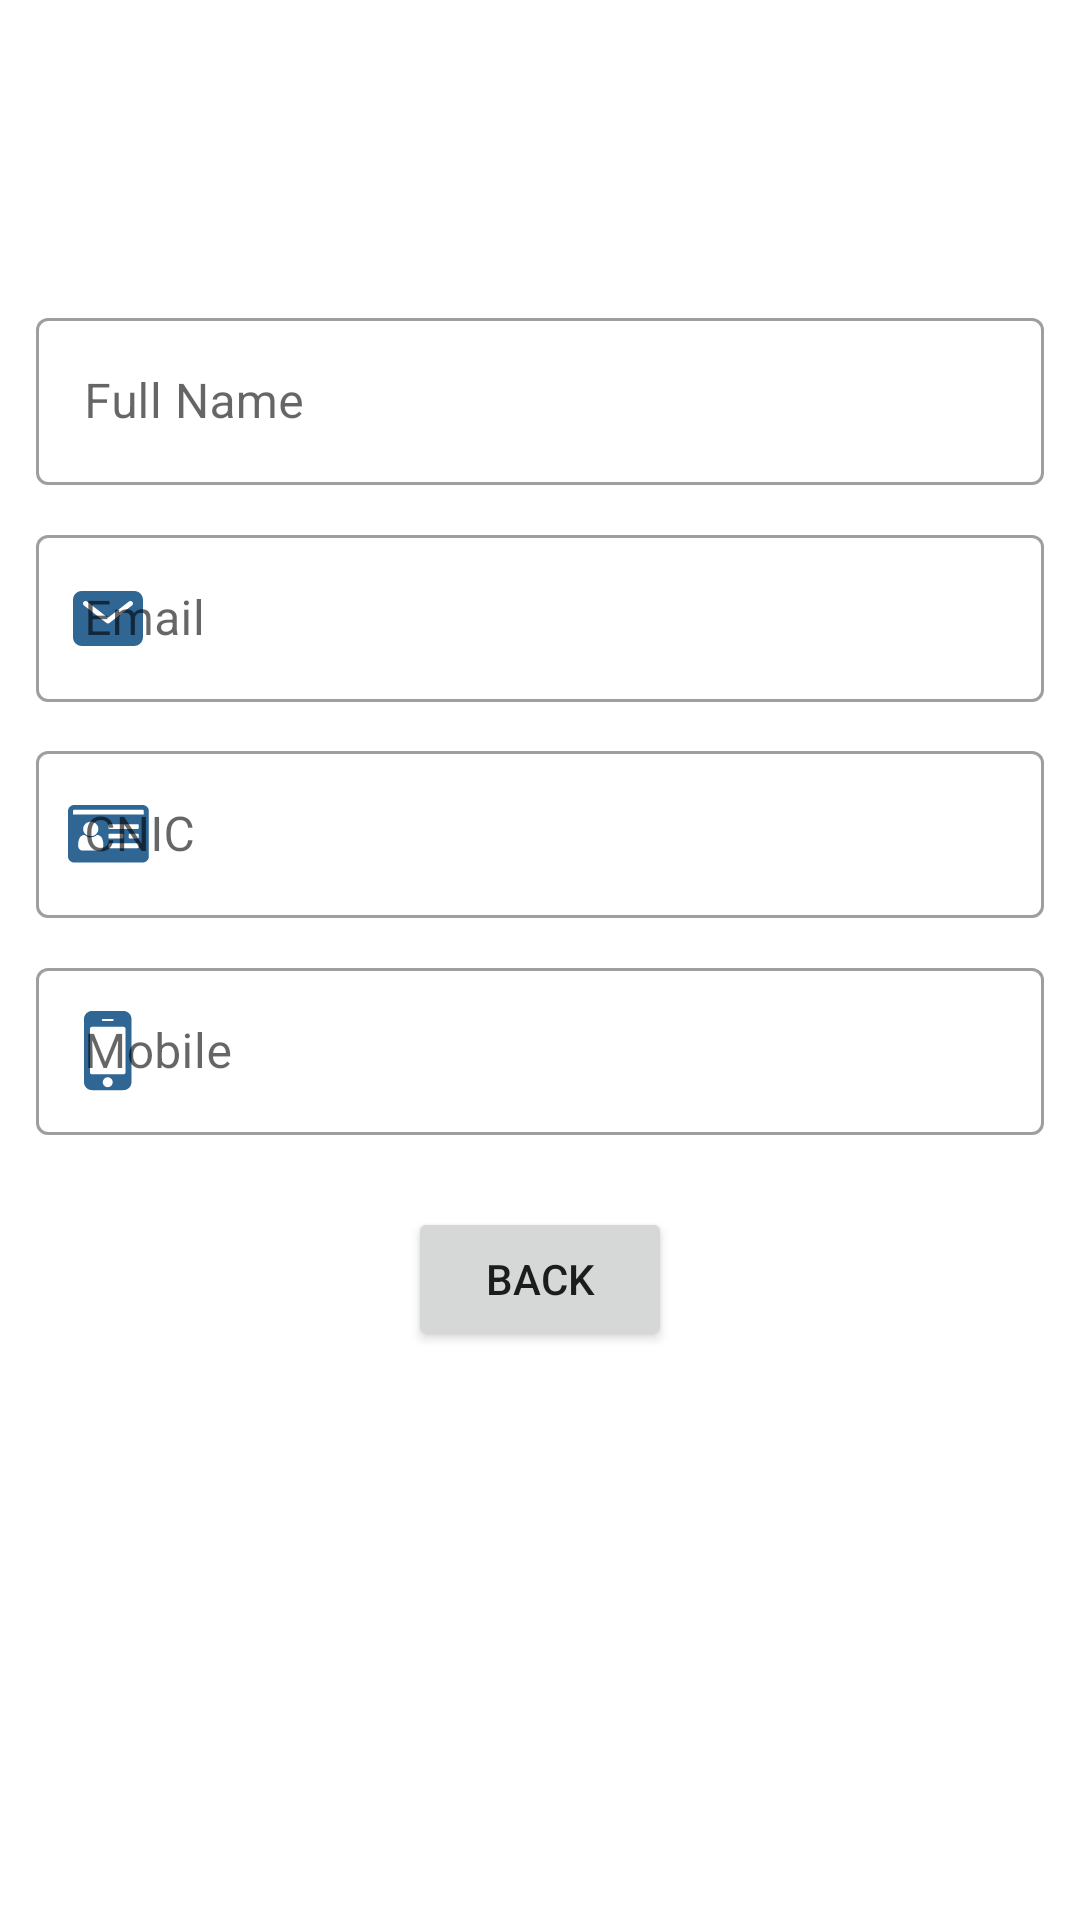

Produce the Android XML layout that renders to this screen, including the resource entries it uses.
<!-- AndroidManifest.xml: application theme Theme.BusBooking -->
<!-- res/layout/activity_profile_details.xml -->
<?xml version="1.0" encoding="utf-8"?>
<androidx.constraintlayout.widget.ConstraintLayout xmlns:android="http://schemas.android.com/apk/res/android"
    xmlns:app="http://schemas.android.com/apk/res-auto"
    xmlns:tools="http://schemas.android.com/tools"
    android:layout_width="match_parent"
    android:layout_height="match_parent"
    tools:context=".profileDetails">


    <com.google.android.material.textfield.TextInputLayout
        android:id="@+id/dialogname"
        style="@style/Widget.MaterialComponents.TextInputLayout.OutlinedBox"
        android:layout_width="match_parent"
        android:layout_height="wrap_content"
        android:layout_margin="12dp"
        android:hint="Full Name"
        app:layout_constraintBottom_toBottomOf="parent"
        app:startIconTint="@color/Primary_background"
        app:startIconDrawable="@drawable/personal"
        app:layout_constraintEnd_toEndOf="parent"
        app:layout_constraintStart_toStartOf="parent"
        app:layout_constraintTop_toTopOf="parent"
        app:layout_constraintVertical_bias="0.16">

        <com.google.android.material.textfield.TextInputEditText
            android:layout_width="match_parent"
            android:layout_height="wrap_content"
            android:inputType="none"/>

    </com.google.android.material.textfield.TextInputLayout>

    <com.google.android.material.textfield.TextInputLayout
        style="@style/Widget.MaterialComponents.TextInputLayout.OutlinedBox"
        android:id="@+id/dialogemail"
        android:layout_width="match_parent"
        android:layout_height="wrap_content"
        android:layout_margin="12dp"
        android:hint="Email"
        app:layout_constraintBottom_toBottomOf="parent"
        app:layout_constraintEnd_toEndOf="parent"
        app:layout_constraintStart_toStartOf="parent"
        app:layout_constraintTop_toTopOf="parent"
        app:startIconTint="@color/Primary_background"
        app:startIconDrawable="@drawable/mail"
        app:layout_constraintVertical_bias="0.29">

        <com.google.android.material.textfield.TextInputEditText
            android:layout_width="match_parent"
            android:layout_height="wrap_content"
            android:inputType="none"

          />

    </com.google.android.material.textfield.TextInputLayout>

    <com.google.android.material.textfield.TextInputLayout
        style="@style/Widget.MaterialComponents.TextInputLayout.OutlinedBox"
        android:layout_width="match_parent"
        android:layout_height="wrap_content"
        android:layout_margin="12dp"
        android:id="@+id/dialogcnic"
        android:hint="CNIC"
        app:layout_constraintBottom_toBottomOf="parent"
        app:layout_constraintEnd_toEndOf="parent"
        app:layout_constraintStart_toStartOf="parent"
        app:layout_constraintTop_toTopOf="parent"
        app:startIconTint="@color/Primary_background"
        app:startIconDrawable="@drawable/id_card"
        app:layout_constraintVertical_bias="0.42">

        <com.google.android.material.textfield.TextInputEditText
            android:layout_width="match_parent"
            android:inputType="none"
            android:layout_height="wrap_content" />

    </com.google.android.material.textfield.TextInputLayout>

    <com.google.android.material.textfield.TextInputLayout
        android:id="@+id/dialogmobile"
        style="@style/Widget.MaterialComponents.TextInputLayout.OutlinedBox"
        android:layout_width="match_parent"
        android:layout_height="wrap_content"
        android:layout_margin="12dp"
        app:startIconDrawable="@drawable/mobile_phone"
        app:startIconTint="@color/Primary_background"
        android:hint="Mobile"

        app:layout_constraintBottom_toBottomOf="parent"
        app:layout_constraintEnd_toEndOf="parent"
        app:layout_constraintStart_toStartOf="parent"
        app:layout_constraintTop_toTopOf="parent"
        app:layout_constraintVertical_bias="0.55">

        <com.google.android.material.textfield.TextInputEditText
            android:layout_width="match_parent"
            android:inputType="none"
            android:layout_height="wrap_content" />

    </com.google.android.material.textfield.TextInputLayout>

    <Button

        android:layout_width="wrap_content"
        android:layout_height="wrap_content"
        android:layout_marginTop="24dp"
        android:text="Back"
        android:onClick="backtoprofilepage"
        app:layout_constraintEnd_toEndOf="parent"
        app:layout_constraintStart_toStartOf="parent"
        app:layout_constraintTop_toBottomOf="@+id/dialogmobile" />

</androidx.constraintlayout.widget.ConstraintLayout>
<!-- resources referenced by this layout -->
<resources>
  <color name="Primary_background">#114F84</color>
  <!-- drawable id_card: png bitmap (drawable-hdpi, 725 bytes) -->
  <!-- drawable mail: png bitmap (drawable-hdpi, 631 bytes) -->
  <!-- drawable mobile_phone: png bitmap (drawable-hdpi, 466 bytes) -->
  <style name="Theme.BusBooking" parent="Theme.MaterialComponents.DayNight.NoActionBar">
          
          <item name="colorPrimary">@color/secondary_color</item>
          <item name="colorPrimaryVariant">@color/secondary_color</item>
          <item name="colorOnPrimary">@color/white</item>
          
          <item name="colorSecondary">@color/Primary_background</item>
          <item name="colorSecondaryVariant">@color/teal_700</item>
          <item name="colorOnSecondary">@color/black</item>
          
          <item name="android:statusBarColor" tools:targetApi="l">?attr/colorPrimaryVariant</item>
          
  
      </style>
  <color name="secondary_color">#1497A6</color>
  <color name="white">#FFFFFFFF</color>
  <color name="teal_700">#FF018786</color>
  <color name="black">#FF000000</color>
</resources>
